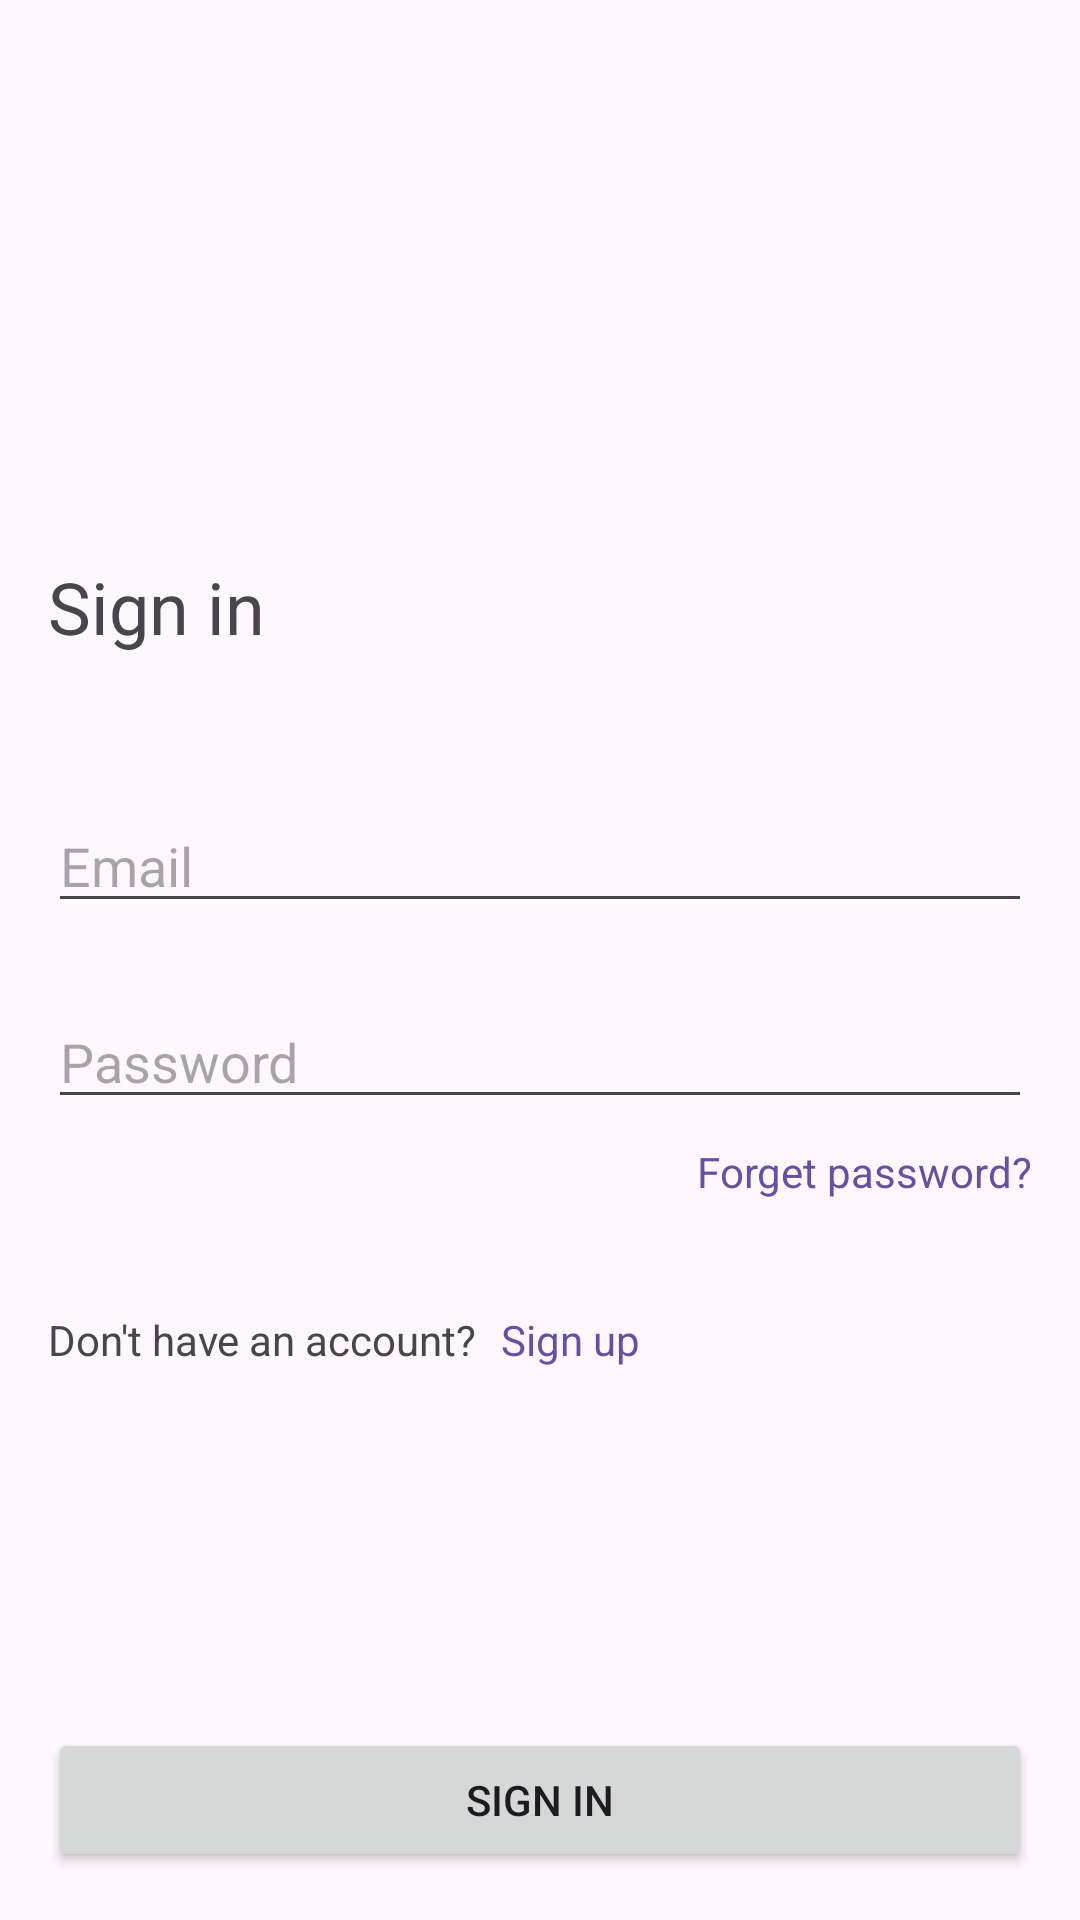

The Android layout XML behind this screen, and the referenced resources:
<!-- AndroidManifest.xml: application theme Theme.GreenLifeApp -->
<!-- res/layout/fragment_sign_in.xml -->
<?xml version="1.0" encoding="utf-8"?>
<androidx.constraintlayout.widget.ConstraintLayout xmlns:android="http://schemas.android.com/apk/res/android"
    xmlns:app="http://schemas.android.com/apk/res-auto"
    xmlns:tools="http://schemas.android.com/tools"
    android:layout_width="match_parent"
    android:layout_height="match_parent"
    tools:context=".view.auth.SignInFragment">

    <Button
        android:id="@+id/bSignIn"
        android:layout_width="0dp"
        android:layout_height="wrap_content"
        android:layout_marginStart="16dp"
        android:layout_marginEnd="16dp"
        android:layout_marginBottom="16dp"
        android:text="Sign in"
        app:layout_constraintBottom_toBottomOf="parent"
        app:layout_constraintEnd_toEndOf="parent"
        app:layout_constraintStart_toStartOf="parent" />

    <TextView
        android:id="@+id/textView"
        android:layout_width="wrap_content"
        android:layout_height="wrap_content"
        android:layout_marginBottom="120dp"
        android:text="Don't have an account?"
        app:layout_constraintBottom_toTopOf="@+id/bSignIn"
        app:layout_constraintStart_toStartOf="@+id/bSignIn" />

    <TextView
        android:id="@+id/tvSignUp"
        android:layout_width="wrap_content"
        android:layout_height="wrap_content"
        android:layout_marginStart="8dp"
        android:clickable="true"
        android:linksClickable="false"
        android:text="Sign up"
        android:textColor="#ff6750a4"
        app:layout_constraintBottom_toBottomOf="@+id/textView"
        app:layout_constraintStart_toEndOf="@+id/textView"
        app:layout_constraintTop_toTopOf="@+id/textView" />

    <TextView
        android:id="@+id/tvForgetPass"
        android:layout_width="wrap_content"
        android:layout_height="wrap_content"
        android:layout_marginTop="8dp"
        android:text="Forget password?"
        android:textColor="#ff6750a4"
        app:layout_constraintEnd_toEndOf="@+id/etPassword"
        app:layout_constraintTop_toBottomOf="@+id/etPassword" />

    <TextView
        android:id="@+id/textView5"
        android:layout_width="wrap_content"
        android:layout_height="wrap_content"
        android:layout_marginBottom="48dp"
        android:text="Sign in"
        android:textSize="24sp"
        app:layout_constraintBottom_toTopOf="@+id/etEmail"
        app:layout_constraintStart_toStartOf="@+id/etEmail" />

    <EditText
        android:id="@+id/etEmail"
        android:layout_width="0dp"
        android:layout_height="wrap_content"
        android:layout_marginStart="16dp"
        android:layout_marginEnd="16dp"
        android:layout_marginBottom="24dp"
        android:ems="10"
        android:hint="Email"
        android:inputType="textEmailAddress"
        app:layout_constraintBottom_toTopOf="@+id/etPassword"
        app:layout_constraintEnd_toEndOf="parent"
        app:layout_constraintStart_toStartOf="parent" />

    <EditText
        android:id="@+id/etPassword"
        android:layout_width="0dp"
        android:layout_height="wrap_content"
        android:layout_marginStart="16dp"
        android:layout_marginEnd="16dp"
        android:layout_marginBottom="64dp"
        android:ems="10"
        android:hint="Password"
        android:inputType="textPassword"
        app:layout_constraintBottom_toTopOf="@+id/textView"
        app:layout_constraintEnd_toEndOf="parent"
        app:layout_constraintStart_toStartOf="parent" />

</androidx.constraintlayout.widget.ConstraintLayout>
<!-- resources referenced by this layout -->
<resources>
  <style name="Theme.GreenLifeApp" parent="Base.Theme.GreenLifeApp" />
  <style name="Base.Theme.GreenLifeApp" parent="Theme.Material3.DayNight.NoActionBar">
          
          
      </style>
</resources>
